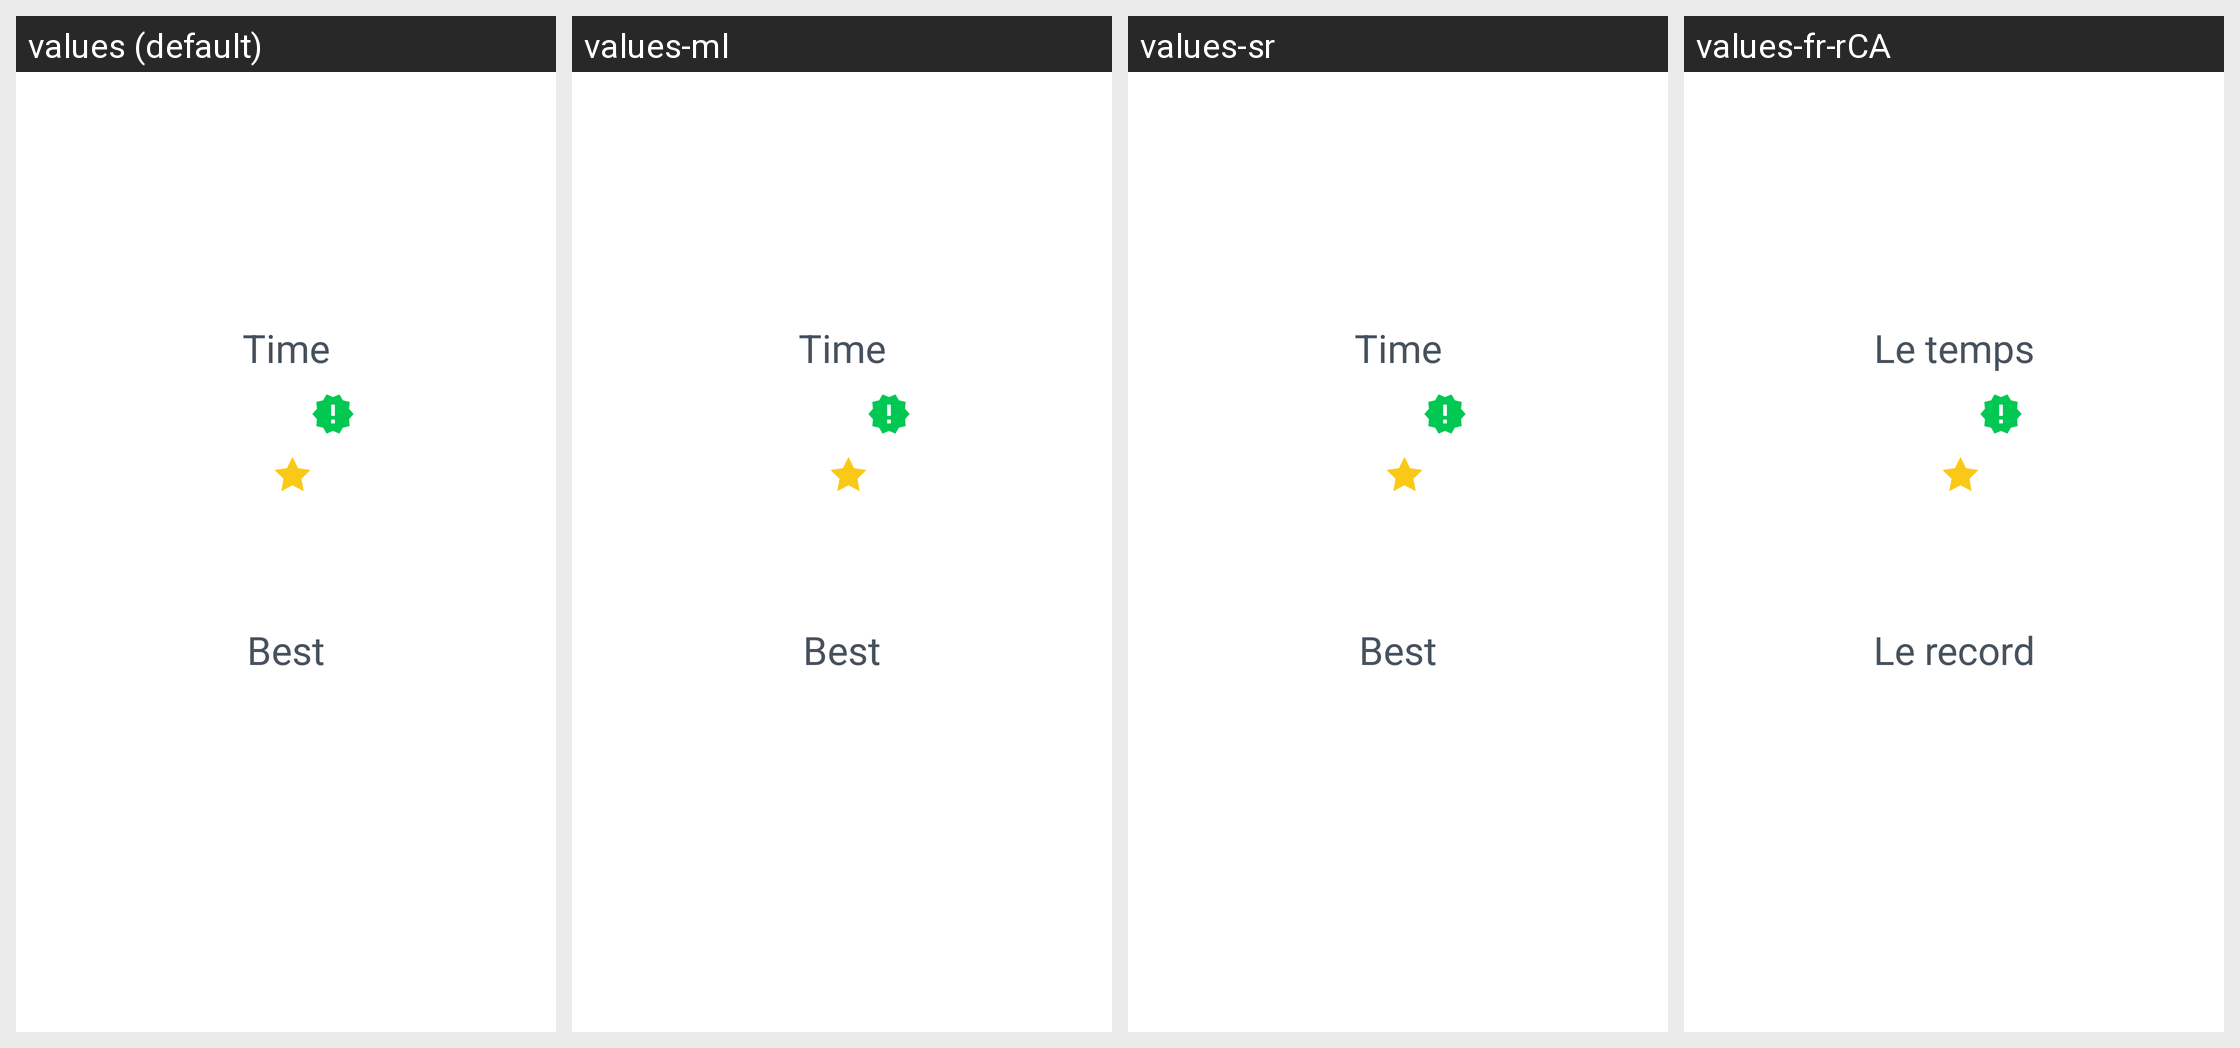

The same Android screen rendered under several of its app's locales, left to right. List the strings drawn on it with the default value and each locale's translation.
Android screen res/layout/schulte_table_pass_course_result_fragment.xml rendered under 4 locales, left to right: values (default), values-ml, values-sr, values-fr-rCA. Device: Nexus 5 (rendered at 1080×1920; each locale shown at half size, 540×960, under a caption strip naming it); theme AppTheme.
Other locales in the repository, not shown: values-af, values-bs, values-ca, values-de, values-es, values-fr, values-gl, values-it, values-pt, values-ru, values-sv.
Strings drawn on this screen, with the default value and each locale's value (text and hints the layout hard-codes, and strings that could not be matched under every locale, appear in the picture but are not listed):

schulte_table_result_time
  values: Time
  values-ml: Time  [not translated; the default value is used]
  values-sr: Time  [not translated; the default value is used]
  values-fr-rCA: Le temps  [from values-fr]

schulte_table_result_best_time
  values: Best
  values-ml: Best  [not translated; the default value is used]
  values-sr: Best  [not translated; the default value is used]
  values-fr-rCA: Le record  [from values-fr]
